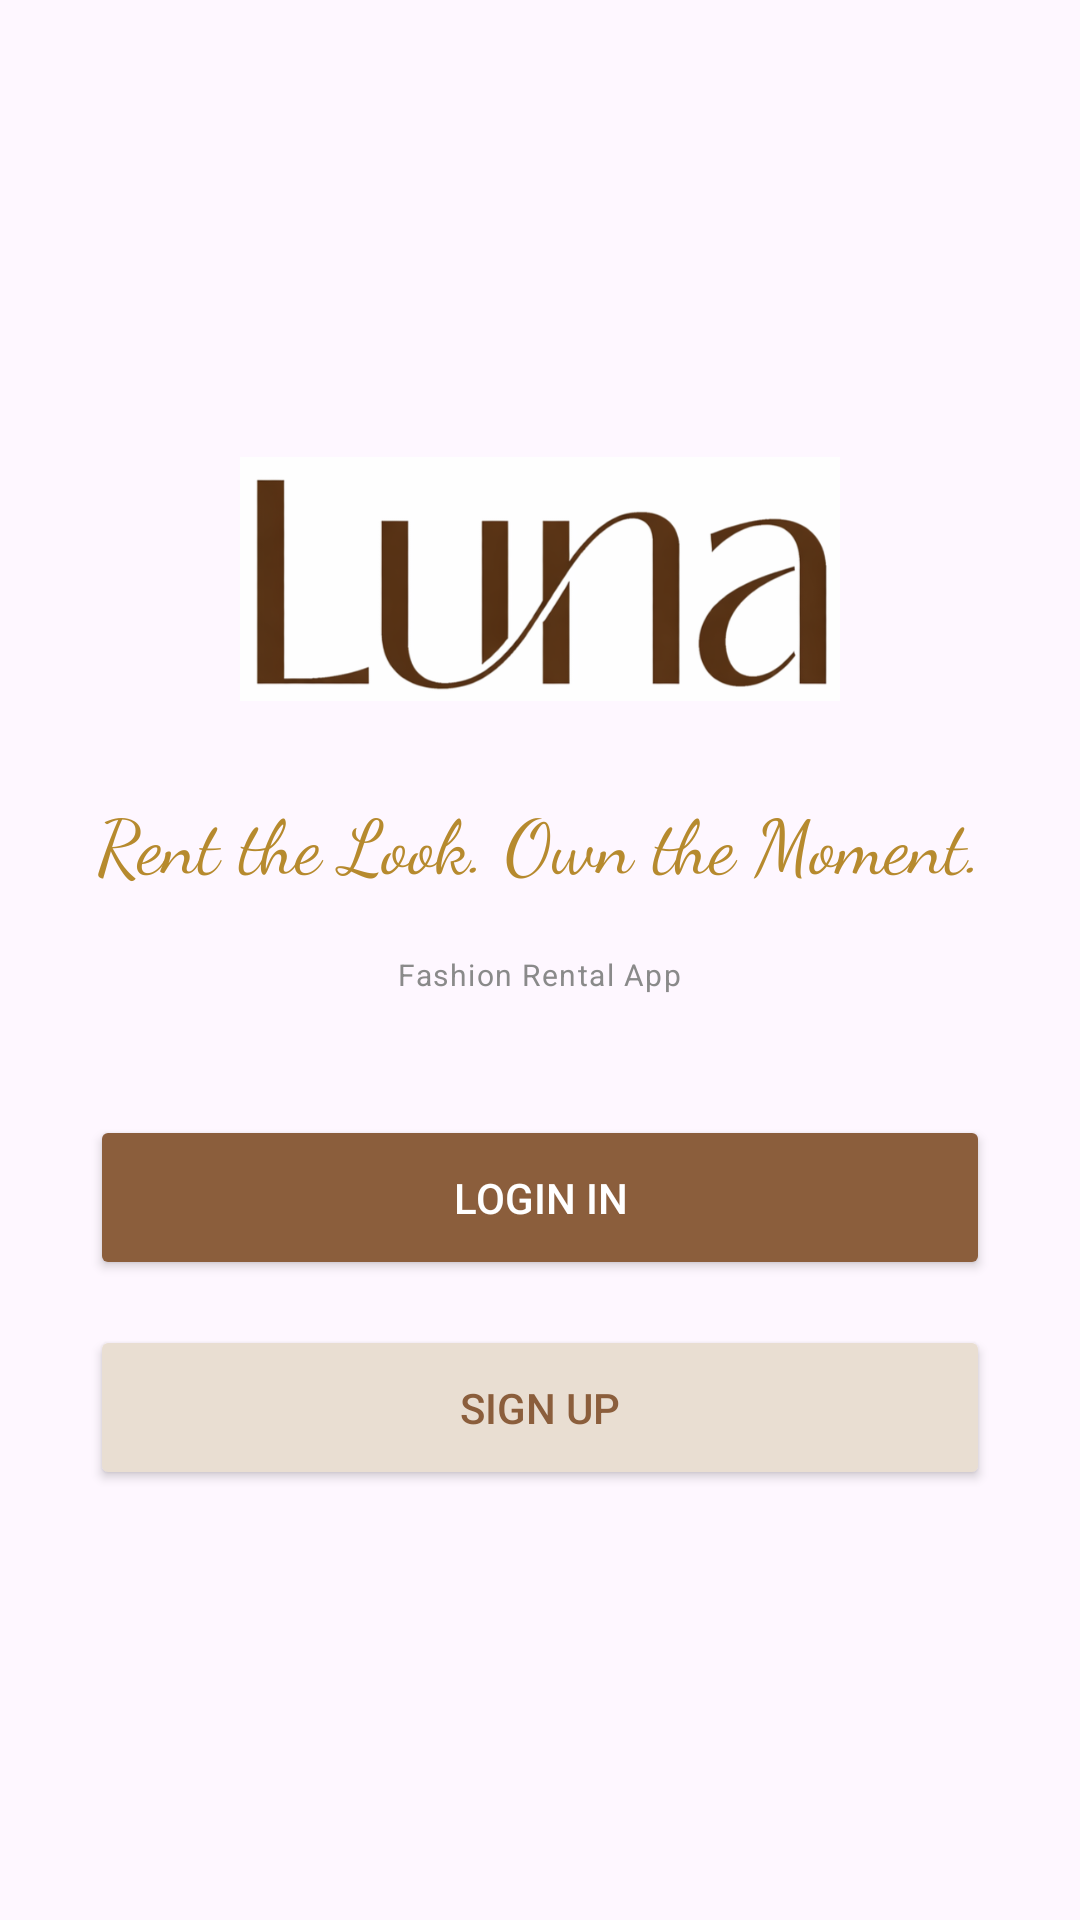

Here is an Android app screen rendered from its layout file. Give the layout XML and the strings, colors and styles it references.
<!-- AndroidManifest.xml: application theme Theme.Clothing -->
<!-- res/layout/activity_main.xml -->
<?xml version="1.0" encoding="utf-8"?>
<androidx.constraintlayout.widget.ConstraintLayout xmlns:android="http://schemas.android.com/apk/res/android"
    xmlns:app="http://schemas.android.com/apk/res-auto"
    xmlns:tools="http://schemas.android.com/tools"
    android:id="@+id/main"
    android:layout_width="match_parent"
    android:layout_height="match_parent"
    tools:context=".MainActivity">

    <LinearLayout
        android:layout_width="match_parent"
        android:layout_height="match_parent"
        android:gravity="center"
        android:orientation="vertical"
        android:padding="30dp"
        tools:layout_editor_absoluteX="-83dp"
        tools:layout_editor_absoluteY="16dp">

        <ImageView
            android:layout_width="200sp"
            android:layout_height="100sp"
            android:layout_marginBottom="20sp"
            android:contentDescription="Luna Logo"
            android:scaleType="fitCenter"
            android:src="@drawable/logo" />

        <TextView
            android:id="@+id/tvSubtitle"
            android:layout_width="wrap_content"
            android:layout_height="wrap_content"
            android:fontFamily="cursive"
            android:gravity="center"
            android:text="Rent the Look. Own the Moment."
            android:textColor="#B68A2E"
            android:textSize="25sp" />

        <TextView
            android:layout_width="wrap_content"
            android:layout_height="wrap_content"
            android:layout_marginTop="20sp"
            android:layout_marginBottom="40sp"
            android:letterSpacing="0.05"
            android:text="Fashion Rental App"
            android:textColor="#8A8A8A"
            android:textSize="10sp" />

        <Button
            android:id="@+id/btnLogin"
            android:layout_width="match_parent"
            android:layout_height="55sp"
            android:layout_marginBottom="15sp"
            android:backgroundTint="#8B5E3C"
            android:onClick="openLogin"
            android:text="LOGIN IN"
            android:textColor="#FFFFFF" />

        <Button
            android:id="@+id/btnSignup"
            android:layout_width="match_parent"
            android:layout_height="55sp"
            android:backgroundTint="#E9DED2"
            android:onClick="openSignup"
            android:text="SIGN UP"
            android:textColor="#8B5E3C" />
    </LinearLayout>
</androidx.constraintlayout.widget.ConstraintLayout>
<!-- resources referenced by this layout -->
<resources>
  <!-- drawable logo: png bitmap (drawable, 60186 bytes) -->
  <style name="Theme.Clothing" parent="Base.Theme.Clothing" />
  <style name="Base.Theme.Clothing" parent="Theme.Material3.DayNight.NoActionBar">
          
          
      </style>
</resources>
